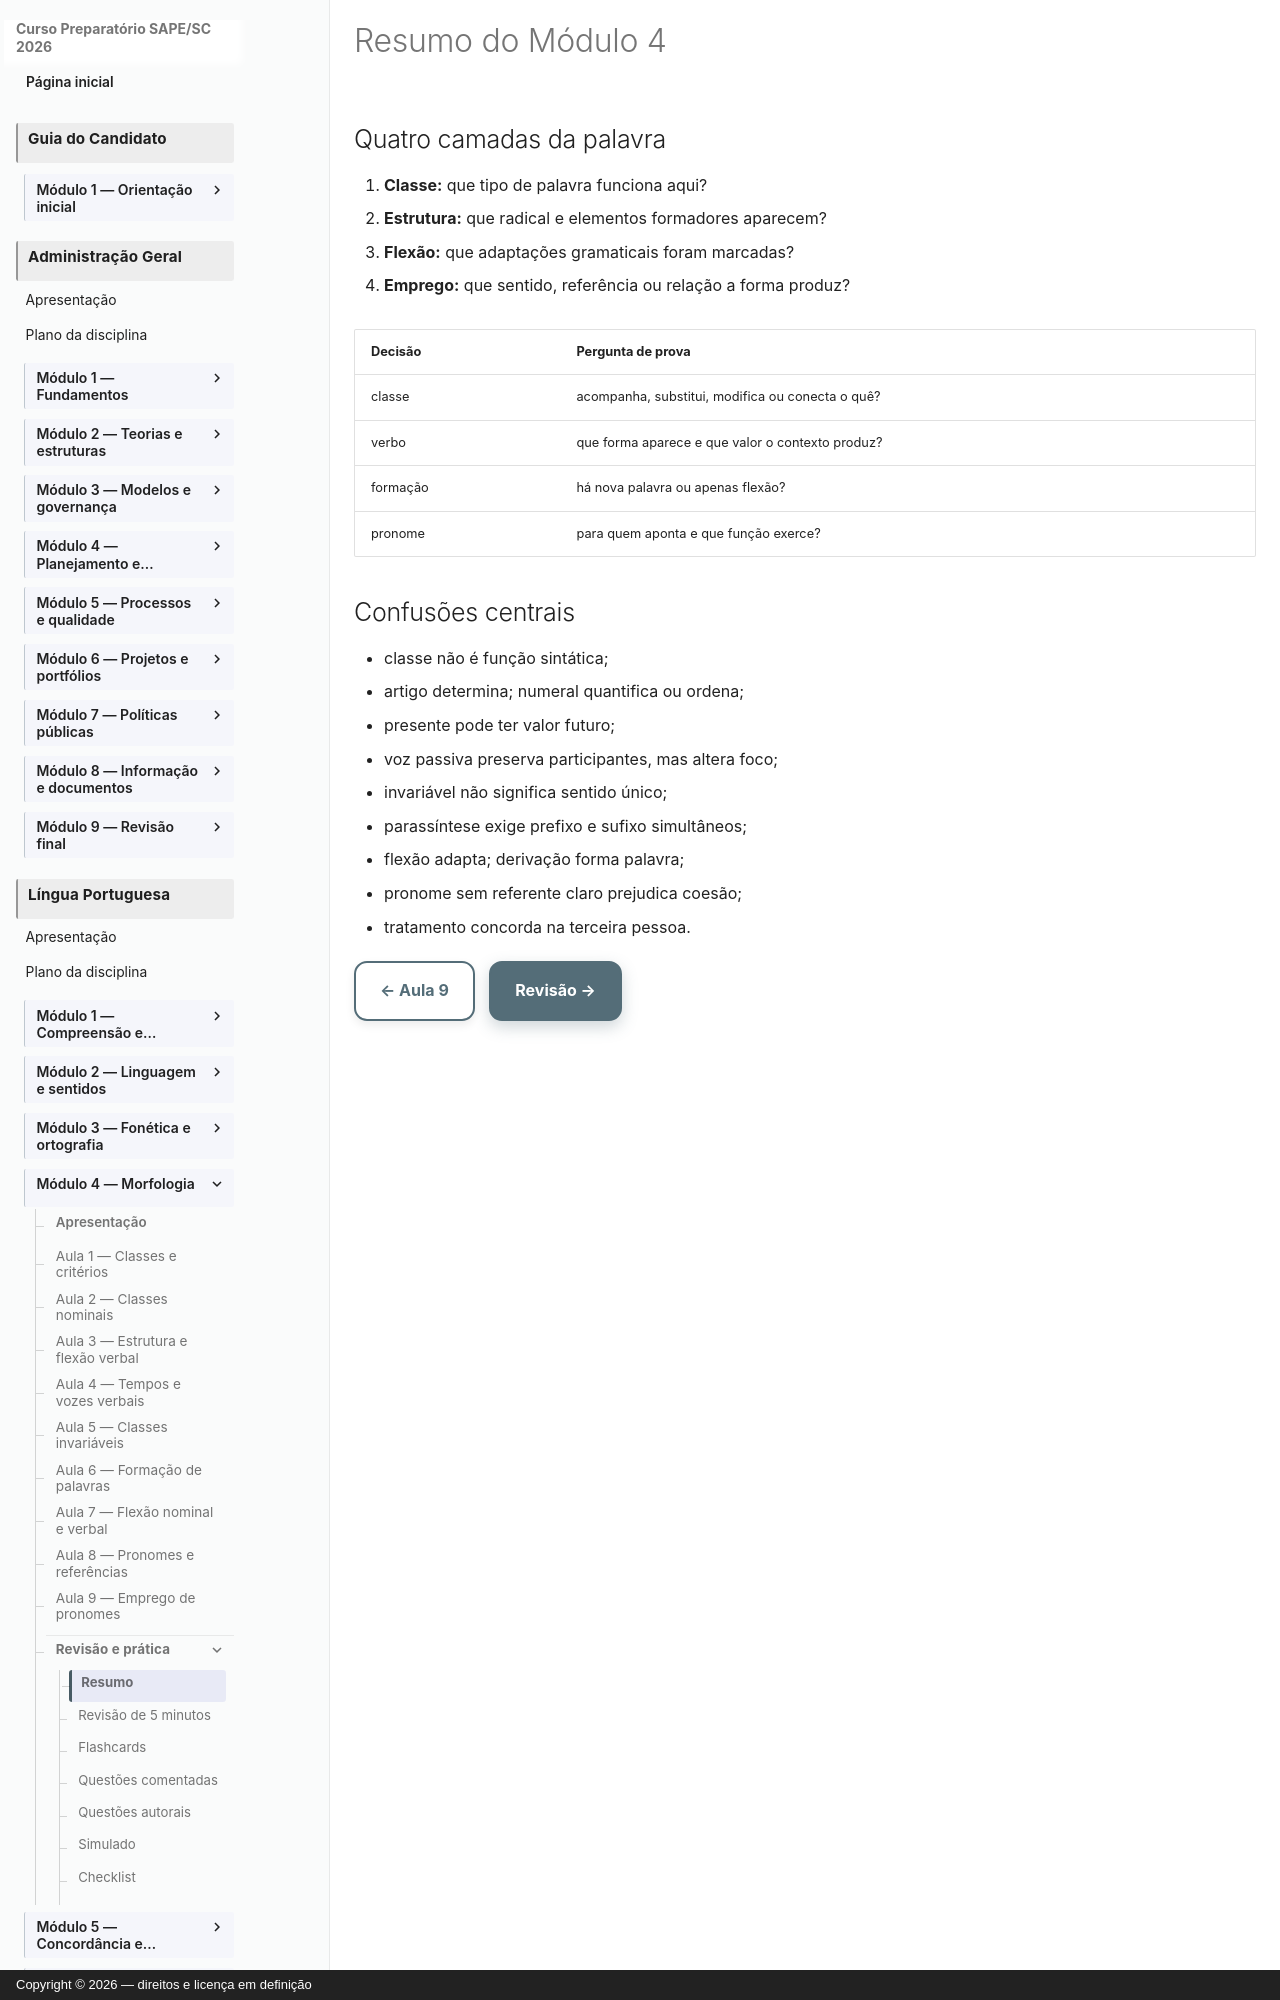

repository: vmedinax/curso-sape-sc-2026 · page: 01-portugues/modulo-04-resumo/index.html · generator: mkdocs · copyright: Copyright © 2026 — direitos e licença em definição

---
title: Resumo do Módulo 4
description: Síntese de classes, formação, flexão, verbos e pronomes.
status: draft
last_reviewed: 2026-08-04
---

# Resumo do Módulo 4

## Quatro camadas da palavra

1. **Classe:** que tipo de palavra funciona aqui?
2. **Estrutura:** que radical e elementos formadores aparecem?
3. **Flexão:** que adaptações gramaticais foram marcadas?
4. **Emprego:** que sentido, referência ou relação a forma produz?

| Decisão | Pergunta de prova |
|---|---|
| classe | acompanha, substitui, modifica ou conecta o quê? |
| verbo | que forma aparece e que valor o contexto produz? |
| formação | há nova palavra ou apenas flexão? |
| pronome | para quem aponta e que função exerce? |
